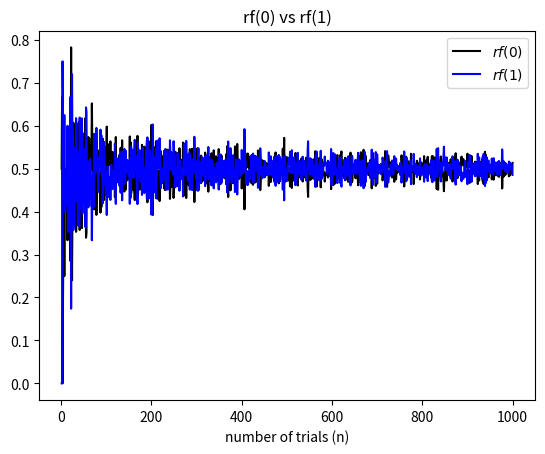

Write Python code to recreate this figure.
#!/usr/bin/env python3
# -*- coding: utf-8 -*-
"""
Created on Sun Aug 30 20:33:07 2026

@author: Home
"""

#1. 
import numpy as np
import random
import matplotlib.pyplot as plt

a = [0, 1]

# Experiment: Randomly select an element from the list a

result = random.choice(a)

# Repeat the experiment n times
narray = np.arange(1,1001)

rf0s = []
rf1s = []

for n in range (1,1001):

    results = []
    
    for exp in range(1, n+1):
    
      result = random.choice(a)
    
      results.append(result)
    
    rf0 = results.count(0)/(n+1)
    rf1 = results.count(1)/(n+1)
    
    rf0s.append(rf0)
    rf1s.append(rf1)

    
    print(f"n = {n} experiments:")
    
    print(f"  Results: {results}")
    
    # rf = relative frequency
    
    print(f"  rf(0) = {results.count(0) / (n+1)}")
    
    print(f"  rf(1) = {results.count(1) / (n+1)}")
    
plt.plot(narray,rf0s,color='k',label="$rf(0)$") 
plt.plot(narray,rf1s,color='b',label="$rf(1)$") 
plt.title("rf(0) vs rf(1)")
ax = plt.gca()
ax.set_xlabel("number of trials (n)")
plt.legend()
plt.show()
plt.savefig("HW1_1.png")

#2.
# n = 3: 8 possible outcomes
